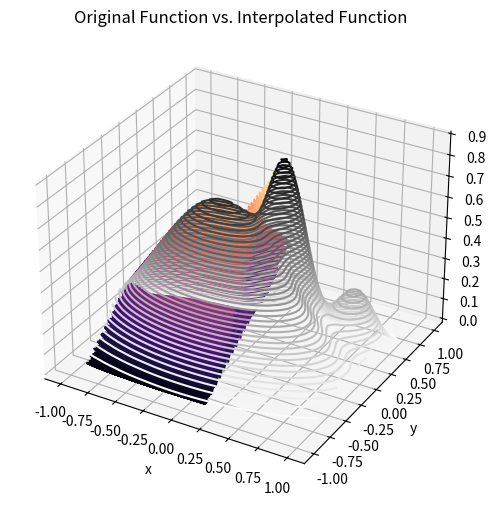
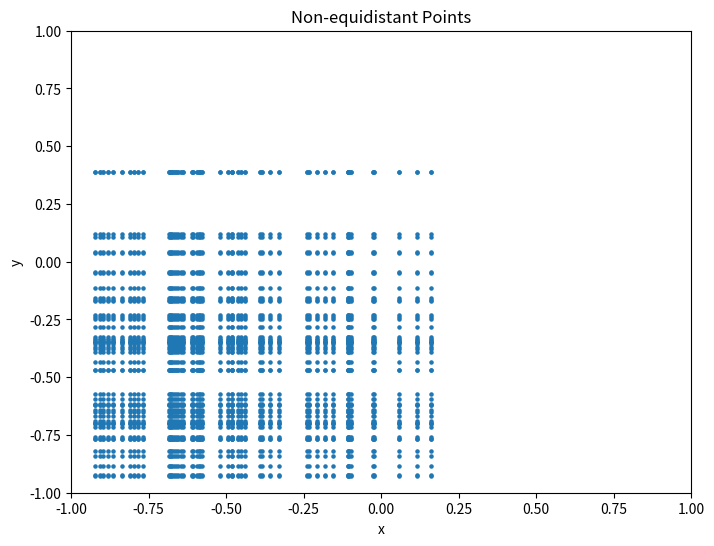
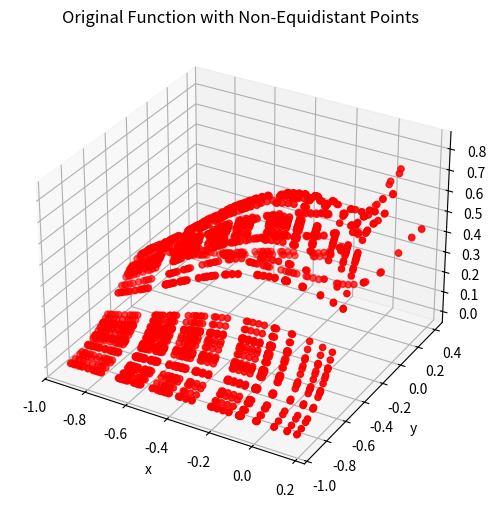
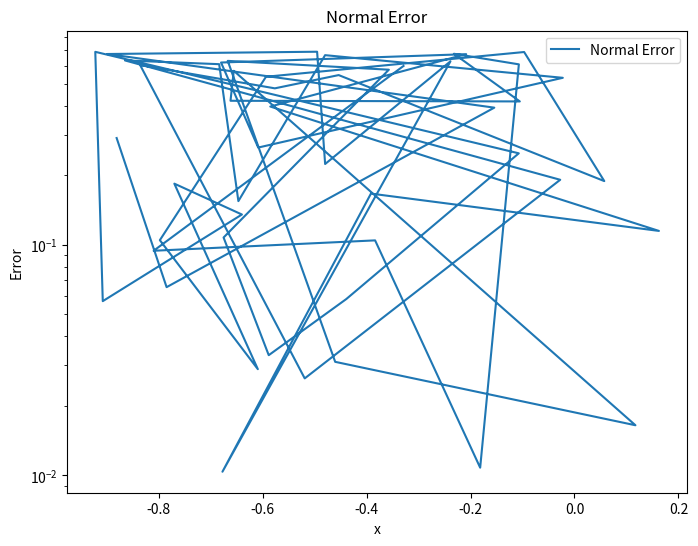

Recreate these plots in Python, in order.
import numpy as np
import matplotlib.pyplot as plt
from mpl_toolkits.mplot3d import Axes3D
from scipy.interpolate import griddata
from scipy.stats import beta

# Define the function to interpolate
def z(x, y):
    return (0.75*np.exp(-(((9*x)-2)**2)/4 - (((9*y)-2)**2)/4) 
            + 0.75*np.exp(-(((9*x)+1)**2)/49 - (((9*y)+2)**2)/10) 
            + 0.5*np.exp(-(((9*x)-7)**2)/4 - (((9*y)-3)**2)/4)
            - 0.2*np.exp(-((9*x-7)**2)/4 - ((9*y-3)**2)/4))

x = np.linspace(-1, 1, 50)
y = np.linspace(-1, 1, 50)
X1, Y1 = np.meshgrid(x, y)

# Evaluate the function on the grid
Z1 = z(X1, Y1)

# Define the number of points and the interpolation domain
n_points = 50
x_min, x_max = -1, 1
y_min, y_max = -1, 1

# Define the points to interpolate
n_interp_points = 50

# Define a custom distribution for generating non-equidistant points
dist = beta(2, 5)

# Generate non-equidistant x points from the distribution
x_points = (x_max - x_min) * dist.rvs(n_interp_points) + x_min

# Generate non-equidistant y points from the distribution
y_points = (y_max - y_min) * dist.rvs(n_interp_points) + y_min

# Create a meshgrid of the non-equidistant points
X_interp, Y_interp = np.meshgrid(x_points, y_points, indexing='ij')

# Create a 2D array of the non-equidistant points
points = np.array([X_interp.ravel(), Y_interp.ravel()]).T

# Create the grid of points
X, Y = np.meshgrid(x_points, y_points, indexing='ij')

# Evaluate the function on the grid
Z = z(X, Y)

# Interpolate the function on the new points using griddata
Z_interp_grid = griddata(points, z(points[:, 0], points[:, 1]), (X_interp, Y_interp), method='cubic')

# Create a figure and axis objects
fig, ax = plt.subplots(figsize=(8,6), subplot_kw={'projection': '3d'})

# Plot the original function
ax.contour3D(X1, Y1, Z1, 50, cmap='binary')

# Plot the interpolated function
ax.contour3D(X_interp, Y_interp, Z_interp_grid, 50, cmap='magma')

# Set the labels for the x, y, and z axes
ax.set_xlabel('x')
ax.set_ylabel('y')
ax.set_zlabel('z')

# Set the title for the plot
ax.set_title('Original Function vs. Interpolated Function')

# Create a new figure and axis objects for the non-equidistant points
fig2, ax2 = plt.subplots(figsize=(8,6))

ax2.scatter(points[:, 0], points[:, 1], s=5)
ax2.set_xlim(x_min, x_max)
ax2.set_ylim(y_min, y_max)
ax2.set_xlabel('x')
ax2.set_ylabel('y')
ax2.set_title('Non-equidistant Points')

# Create a new figure and axis objects for the non-equidistant points
fig3, ax3 = plt.subplots(figsize=(8,6), subplot_kw={'projection': '3d'})

# Evaluate the function on the non-equidistant points
Z_points = z(points[:, 0], points[:, 1])

# Plot the non-equidistant points on top of the original function
ax3.scatter(points[:, 0], points[:, 1], Z_points, color='r')

# Set the labels for the x, y, and z axes
ax3.set_xlabel('x')
ax3.set_ylabel('y')
ax3.set_zlabel('z')

# Set the title for the plot
ax3.set_title('Original Function with Non-Equidistant Points')

plt.show()

# Calculate the normal error
error = np.abs(Z1 - Z_interp_grid)
print(f"Normal error: {error}")

# Calculate the maximum and mean normal errors
max_error = np.max(error)
print(f"Max error: {max_error}")
mean_normal_error = np.mean(error)
print(f"Mean normal error: {mean_normal_error}")

# Plot the normal error
plt.figure(figsize=(8, 6))
plt.semilogy(x_points, error[0, :], label='Normal Error')
plt.title('Normal Error')
plt.xlabel('x')
plt.ylabel('Error')
plt.legend()
plt.show()